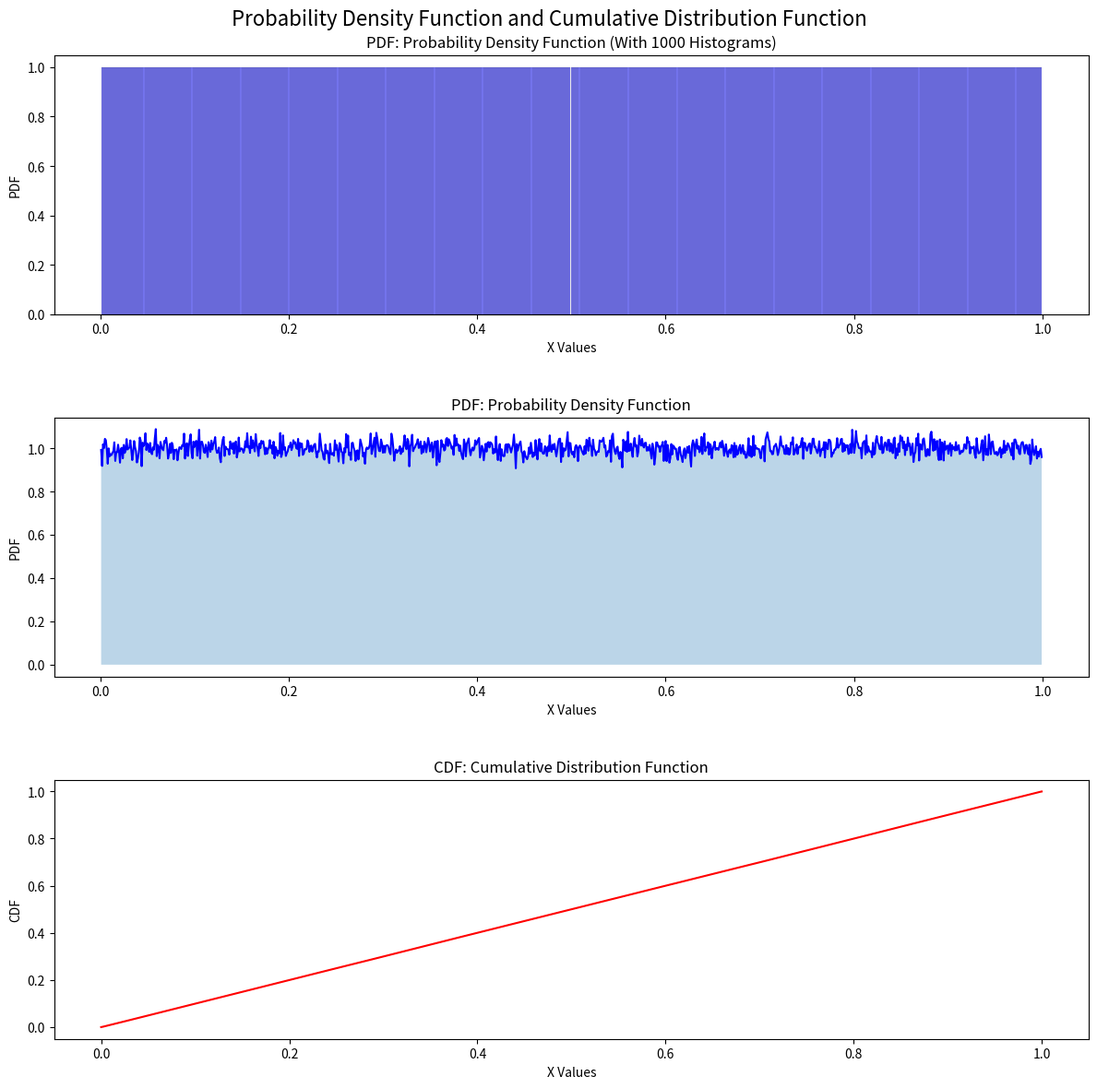
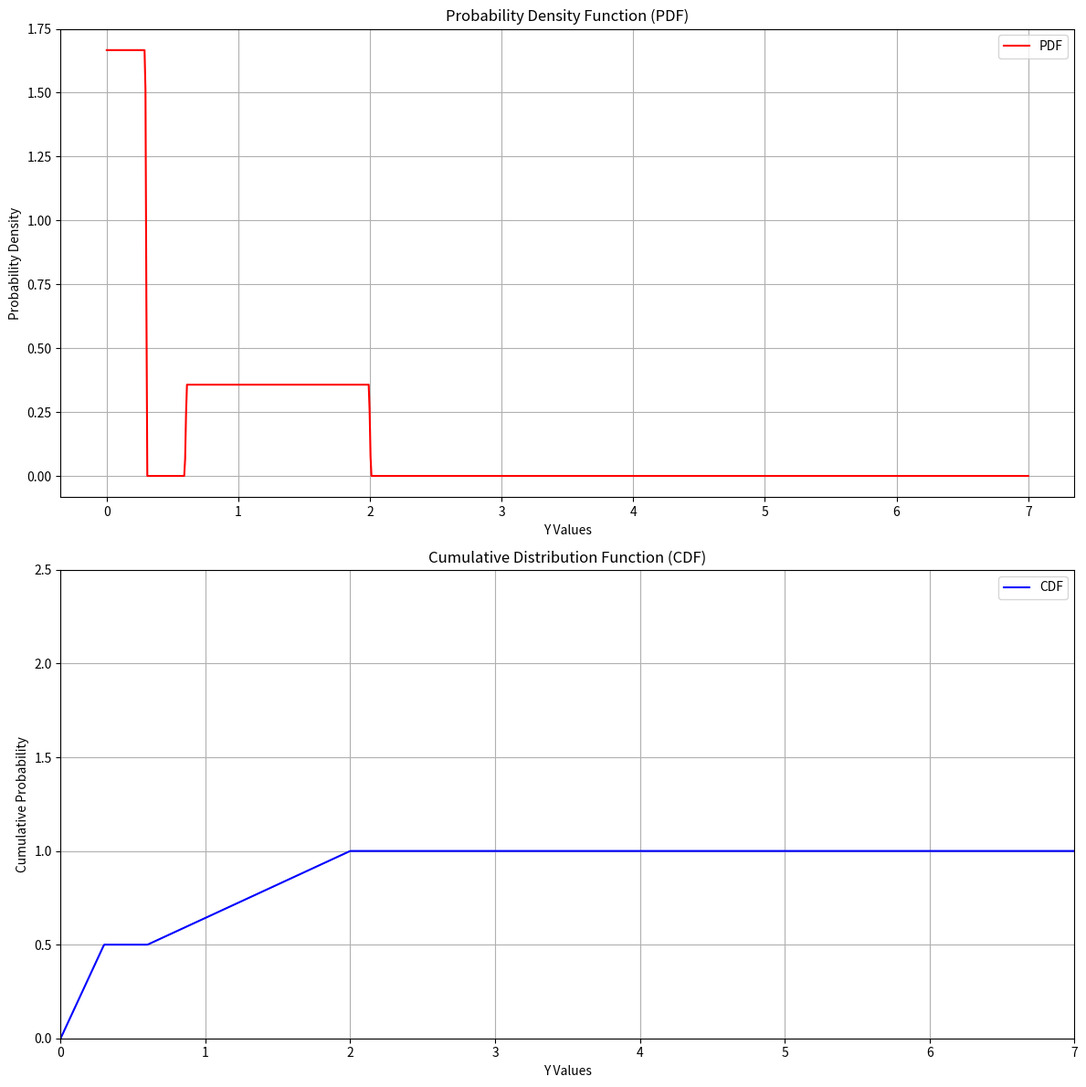
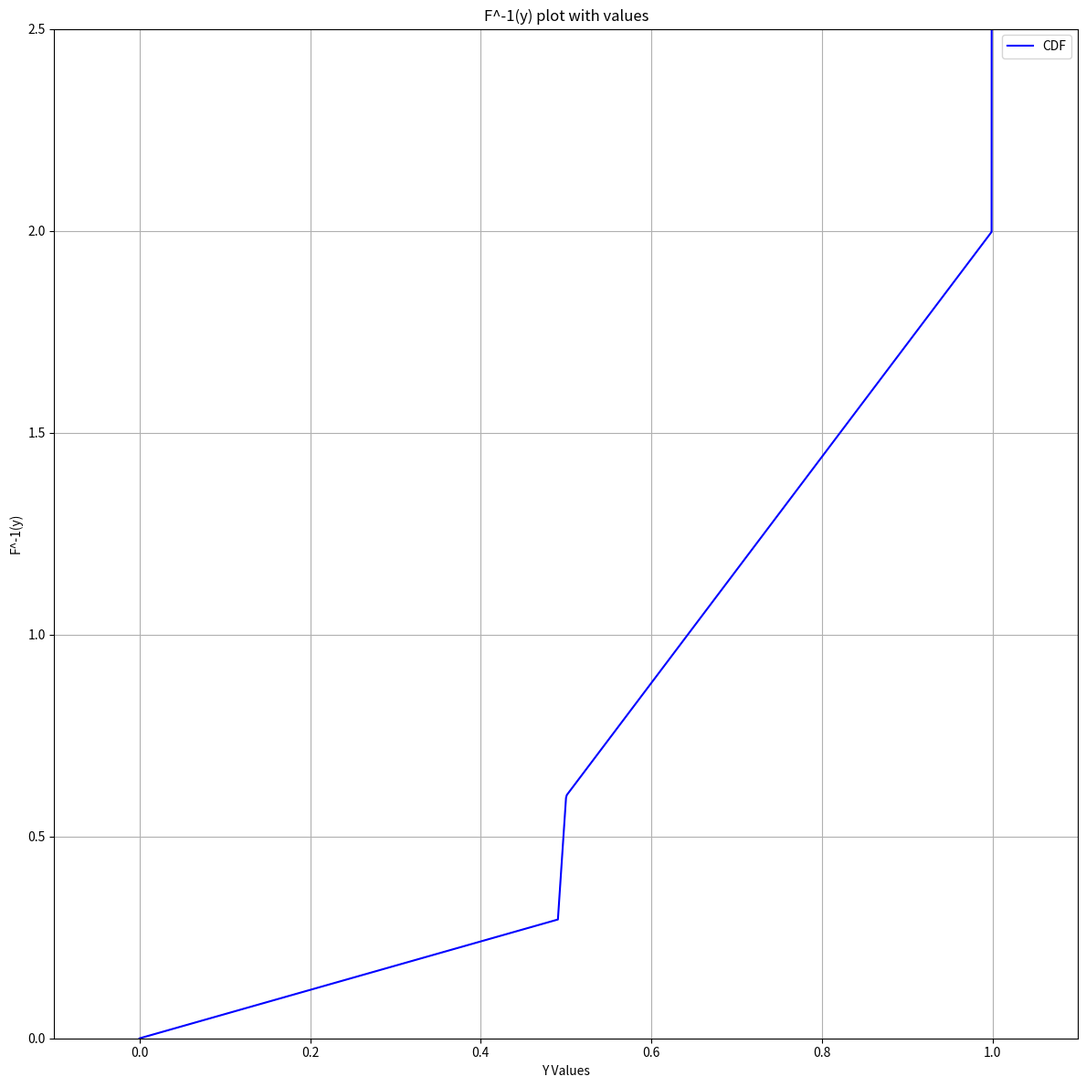
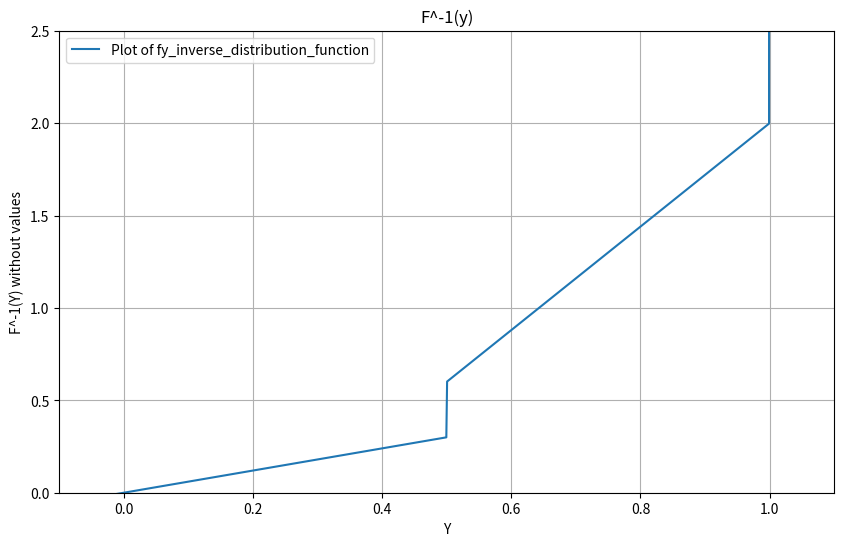

These figures' Python source, in order:
import random
from typing import List, Dict, Tuple
from collections import Counter
import matplotlib.pyplot as plt
import numpy as np
import seaborn as sns
from scipy import integrate


# Counting methods
METHOD_MANUAL = 0
METHOD_COUNTER_CLASS = 1

def round_to_decimals(value: float, decimal_places: int = 0) -> float:
    """
    Custom round function to round a number to the specified number of decimal places.

    The built-in round function rounds to the closest even number, which may not be desirable
    in all cases. This function ensures that numbers are rounded to the nearest value,
    providing consistent results for all inputs.

    Parameters:
    n (float): The number to be rounded.
    decimals (int): The number of decimal places to round to (default is 0).

    Returns:
    float: The rounded number.
    """
    multiplier = 10 ** decimal_places
    return (value * multiplier + 0.5) // 1 / multiplier

def display_results(value_counts: Dict[float, int]) -> None:
    print(" " * 9 + f"{'Value':<13} {'Frequency':<12} {'Percentage':<10}")
    print("-" * 50)

    total_count = 10**6
    for value, count in sorted(value_counts.items()):
        percentage = (count / total_count) * 100
        if value == 0:
            lower_bound = value
            upper_bound = round_to_decimals(value + 0.0005, 4)
            print(f"{lower_bound:0.4f} <= x < {upper_bound:<10} {count:<12} {percentage:<10.2f}")
        elif value == 1:
            lower_bound = round_to_decimals(value - 0.0005, 4)
            upper_bound = value
            print(f"{lower_bound} <= x <= {upper_bound:<9} {count:<12} {percentage:<10.2f}")
        else:
            lower_bound = round_to_decimals(value - 0.0005, 4)
            upper_bound = round_to_decimals(value + 0.0005, 4)
            print(f"{lower_bound} <= x < {upper_bound:<10} {count:<12} {percentage:<10.2f}")


def generate_random_floats() -> List[float]:
    return [round_to_decimals(random.random(), 3) for _ in range(10 ** 6)]

def create_value_bins() -> List[float]:
    return [i / 1000.0 for i in range(1001)]

def initialize_value_count_dict() -> Dict[float, int]:
    return {i / 1000.0: 0 for i in range(1001)}

def count_values_by_method(value_bins: List[float], random_floats: List[float], method: int) -> Dict[float, int]:
    value_count_dict = initialize_value_count_dict()
    if method == METHOD_MANUAL:  # O(n^2) Algorithm
        for bin_value in value_bins:
            for random_float in random_floats:
                if random_float == bin_value:
                    value_count_dict[bin_value] += 1
    elif method == METHOD_COUNTER_CLASS:  # O(n log n) Algorithm
        random_counts = Counter(random_floats)
        for number, count in random_counts.items():
            if number in value_count_dict:
                value_count_dict[number] += count
    return value_count_dict

def calculate_cdf_from_pdf(pdf_values: List[float], x_values: List[float]) -> np.ndarray:
    """
    Calculates the cumulative distribution function (CDF) from the probability density function (PDF).

    Parameters:
    pdf_values (List[float]): The values representing the probability density function (PDF).
    x_values (List[float]): The corresponding x values.

    Returns:
    List[float]: The calculated CDF values.
    """
    # Use cumulative trapezoidal integration to calculate the CDF
    return integrate.cumulative_trapezoid(pdf_values, x_values, dx=0.001, initial=0)


def save_pdf_and_cdf_plot_from_pdf(value_counts: Dict[float, int], display: bool, filename: str = "pdf_and_cdf_plot.png"):
    """
    Saves a distribution plot (histogram) and CDF of the random numbers.

    Parameters:
    value_counts (Dict[float, int]): A dictionary of x and y values representing the PDF.
    filename (str): The name of the file to save the plot as (default is 'pdf_and_cdf_plot.png').
    """
    x_values = list(value_counts.keys())
    y_values = [count / 1000 for count in value_counts.values()]

    plt.figure(figsize=(12, 10))

    # Create figure and subplots
    fig, (ax_pdf_hist, ax_pdf, ax_cdf) = plt.subplots(3, 1, figsize=(12, 12), height_ratios=[1, 1, 1])
    fig.subplots_adjust(hspace=0.4)  # Increase space between subplots

    # Plot PDF with Histogram
    sns.histplot(x_values[1:-1], bins=1000, kde=False, color='blue', alpha=0.5, ax=ax_pdf_hist)
    ax_pdf_hist.set_xlabel('X Values\n\n')
    ax_pdf_hist.set_ylabel('PDF')
    ax_pdf_hist.set_title('PDF: Probability Density Function (With 1000 Histograms)')

    # Plot PDF without Histogram
    ax_pdf.plot(x_values[1:-1], y_values[1:-1], color='blue')
    ax_pdf.fill_between(x_values[1:-1], y_values[1:-1], alpha=0.3)
    ax_pdf.set_xlabel('X Values\n\n')
    ax_pdf.set_ylabel('PDF')
    ax_pdf.set_title('PDF: Probability Density Function')

    # Calculate CDF
    cdf_values = calculate_cdf_from_pdf(y_values, x_values)

    ax_cdf.plot(x_values, cdf_values, color='red')
    ax_cdf.set_xlabel('X Values')
    ax_cdf.set_ylabel('CDF')
    ax_cdf.set_title('CDF: Cumulative Distribution Function')

    # Add overall title
    fig.suptitle('Probability Density Function and Cumulative Distribution Function', fontsize=16)

    # Adjust layout and save the plot
    plt.tight_layout()
    plt.savefig(filename)
    if display:
        plt.show()
    else:
        plt.close()

def create_linear_space(start: float, end: float, num_points: int) -> List[float]:
    return np.linspace(start, end, num_points).tolist()

def create_fy_distribution_function_values() -> Dict[float, float]:
    x_values = create_linear_space(0, 7, 1000)
    y_values = []
    for value in x_values:
        if value <= 0.3:
            y_values.append((0.5 / 0.3) * value)
        elif 0.3 < value <= 0.6:
            y_values.append(0.5)
        elif 0.6 < value <= 2:
            y_values.append(((0.5 / 1.4) * (value - 0.6)) + 0.5)
        else:
            y_values.append(1)
    return dict(zip(x_values, y_values))

def calculate_pdf_from_cdf(cdf_function: Dict[float, float]) -> Dict[float, float]:
    """
    Calculate the probability density function (PDF) from the cumulative distribution function (CDF).

    Parameters:
    cdf_function (Dict[float, float]): A dictionary mapping x values to F(x).

    Returns:
    Dict[float, float]: A dictionary mapping x values to their corresponding PDF values.
    """
    x_values = np.array(list(cdf_function.keys()))
    cdf_values = np.array(list(cdf_function.values()))

    # Calculate PDF as the derivative of the CDF
    pdf_values = np.gradient(cdf_values, x_values)

    return dict(zip(x_values, pdf_values))

def save_pdf_and_cdf_plot_from_cdf(
        cdf_function: Dict[float, float],
        display: bool,
        filename: str,
        calculate_pdf: bool = True,
        x_range: Tuple[float | int, float | int] = (0, 7),
        y_range: Tuple[float | int, float | int] = (0, 2.5),
        cdf_title: str = 'Cumulative Distribution Function (CDF)',
        cdf_y_label: str = 'Cumulative Probability') -> None:
    """
    Saves a plot of both the CDF and PDF.

    Parameters:
    cdf_function (Dict[float, float]): A dictionary mapping x values to F(x).
    filename (str): The name of the file to save the plot as.
    """
    ax_pdf = 0
    x_values = list(cdf_function.keys())
    cdf_values = list(cdf_function.values())
    pdf_values = list(calculate_pdf_from_cdf(cdf_function).values())

    plt.figure(figsize=(12, 10))

    # Create figure and subplots
    if calculate_pdf:
        fig, (ax_pdf, ax_cdf) = plt.subplots(2, 1, figsize=(12, 12), height_ratios=[1, 1])
        fig.subplots_adjust(hspace=0.4)  # Increase space between subplots
    else:
        fig, (ax_cdf) = plt.subplots(1, 1, figsize=(12, 12), height_ratios=[1])
        fig.subplots_adjust(hspace=0.4)  # Increase space between subplots

    # Plot CDF
    ax_cdf.plot(x_values, cdf_values, color='blue', label='CDF')
    ax_cdf.set_xlabel('Y Values')
    ax_cdf.set_ylabel(cdf_y_label)
    ax_cdf.set_title(cdf_title)
    ax_cdf.legend()
    ax_cdf.grid()

    if calculate_pdf:
        # Plot PDF
        ax_pdf.plot(x_values, pdf_values, color='red', label='PDF')
        ax_pdf.set_xlabel('Y Values')
        ax_pdf.set_ylabel('Probability Density')
        ax_pdf.set_title('Probability Density Function (PDF)')
        ax_pdf.legend()
        ax_pdf.grid()

    plt.xlim([x_range[0], x_range[1]])
    plt.ylim([y_range[0], y_range[1]])
    plt.tight_layout()
    plt.savefig(filename)
    if display:
        plt.show()
    else:
        plt.close()


def calculate_inverse_from_dict(data: Dict[float, float]) -> dict[float, float]:
    """
    Calculate the inverse of the provided (x, y) values in dictionary form
    and return as a new dictionary.

    Parameters:
    data (Dict[float, float]): A dictionary mapping x values to y values.

    Returns:
    Dict[float, float]: A dictionary mapping new x values (original y values) to a list of new y values (original x values).
    """
    x_values = list(data.keys())
    y_values = list(data.values())

    return dict(zip(y_values, x_values))

def fy_inverse_distribution_function(fy_value: float) -> float:
    if fy_value < 0.5:
        return fy_value/(0.5 / 0.3)
    elif fy_value == 0.5:
        return random.uniform(0.3, 0.6)
    elif 0.5 < fy_value < 1:
        return (fy_value - 0.5) * (1.4 / 0.5) + 0.6
    elif fy_value >= 1:
        return random.uniform(2, 1000)

def plot_function(func, x_range: tuple, y_range: tuple, num_points: int = 1000, title: str = "Function Plot", x_label: str = "X",
                  y_label: str = "Y", display: bool = False, file_name:str = "plot.png") -> None:
    """
    Plots a given function over a specified range.

    Parameters:
    - func: The function to plot. It should take a single float argument and return a float.
    - x_range: A tuple specifying the range of x values (min, max).
    - num_points: The number of points to evaluate the function (default is 1000).
    - title: The title of the plot.
    - x_label: The label for the x-axis.
    - y_label: The label for the y-axis.
    """
    # Generate x values
    x_values = np.linspace(x_range[0], x_range[1], num_points)

    # Calculate y values
    y_values = [func(x) for x in x_values]

    # Plotting
    plt.figure(figsize=(10, 6))
    plt.plot(x_values, y_values, label=f'Plot of {func.__name__}')
    plt.title(title)
    plt.xlabel(x_label)
    plt.ylabel(y_label)
    plt.xlim([x_range[0], x_range[1]])
    plt.ylim([y_range[0], y_range[1]])
    plt.grid()
    plt.legend()
    plt.savefig(file_name)
    if display:
        plt.show()
    else:
        plt.close()


def main():
    random_floats = generate_random_floats()
    value_bins = create_value_bins()
    counted_values = count_values_by_method(value_bins, random_floats, method=METHOD_COUNTER_CLASS)
    display_results(counted_values)

    save_pdf_and_cdf_plot_from_pdf(
        counted_values,
        display=False,
        filename="rand_pdf_and_cdf_plot.png"
    )

    # Create F(y) distribution function and save the plot
    fy_distribution_function_values = create_fy_distribution_function_values()
    save_pdf_and_cdf_plot_from_cdf(
        fy_distribution_function_values,
        display=False,
        filename="F(y)_plot.png"
    )

    # Using values generated from create_fy_distribution_function_values to plot the inverse of F(y) function
    inverse_fy_distribution_function = calculate_inverse_from_dict(fy_distribution_function_values)
    save_pdf_and_cdf_plot_from_cdf(
        inverse_fy_distribution_function,
        display=False,
        filename="F^-1(y)_plot_with_values.png",
        calculate_pdf=False,
        x_range=(-0.1,1.1),
        y_range=(0,2.5),
        cdf_title = "F^-1(y) plot with values",
        cdf_y_label = "F^-1(y)"
    )

    plot_function(
        func=fy_inverse_distribution_function,
        x_range=(-0.1,1.1),
        y_range=(0,2.5),
        num_points=1000,
        title="F^-1(y)",
        x_label="Y",
        y_label="F^-1(Y) without values",
        display=True,
        file_name="F^-1(y)_plot_without_values.png"
        )


if __name__ == "__main__":
    main()
